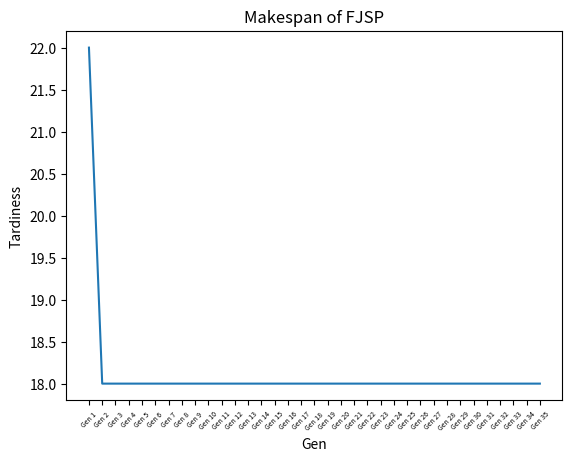
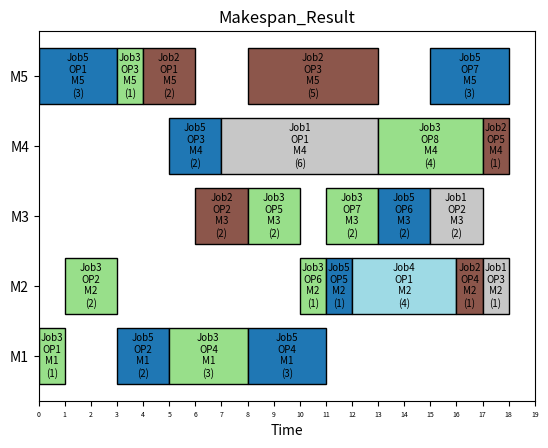

Here is the Python script that generated these plots, in order:
from numpy import random as rd
import matplotlib.pyplot as plt

def printing(built):
    for job in built:
        print(job)
        for op in built[job]:
            print("\t", op, end="")
            print("\t", built[job][op])
        print()

def calculate(origin, operations):
    jobs, machines = {}, {}
    for oper in operations:
        jobs[oper[0]], machines[oper[2]] = 0, 0
    for oper in operations:
        jobs[oper[0]], machines[oper[2]] = [max(jobs[oper[0]], machines[oper[2]]) + getattr(origin, f"{oper[0]}{oper[1]}{oper[2]}") for _ in range(2)]
    return max(machines.values())

def generate_offsprings(origin, mom,dad,rates,machines):
    offsprings, parents = [], (mom, dad)
    way_offspring = rd.choice([i for i in range(len(rates))], size=1, p=rates, replace=False)[0]
    for i in range(2):
        if way_offspring == 0: # POX
            jobs = []
            for oper in parents[i]:
                if oper[0] not in jobs:
                    jobs.append(oper[0])
            fixed_job = rd.choice(jobs, size=1)[0]
            fixed_oper, offspring = [oper for oper in parents[1-i] if oper[0] != fixed_job], []
            for idx in range(len(parents[i])):
                if parents[i][idx][0] == fixed_job:
                    offspring.append(parents[i][idx])
                else:
                    offspring.append(fixed_oper.pop(0))
            offsprings.append(offspring)

        elif way_offspring == 1: # Assignment_crossover
            idx1, idx2 = sorted(rd.choice([i for i in range(len(mom))], size=2, replace=False))
            offsprings.append(
                parents[i][0:idx1] + [(parents[i][idx1][0], parents[i][idx1][1], parents[1-i][idx1][2])] + parents[i][
                    idx1 + 1:idx2] + [(parents[i][idx2][0], parents[i][idx2][1], parents[1-i][idx2][2])] + parents[i][
                    idx2 + 1:])

        elif way_offspring == 2: # PPS
            idx_job = rd.randint(len(mom))
            indices = [idx for idx in range(len(parents[i])) if parents[i][idx][0] == parents[i][idx_job][0]]
            place = indices.index(idx_job)
            offspring = [oper for oper in parents[i]]
            if indices[place] != len(mom) - 1 and place != len(indices) - 1 and indices[place] + 1 != indices[place + 1]:
                offspring.insert(rd.choice(range(indices[place] + 1, indices[place + 1]), size=1)[0], offspring.pop(idx_job))
            if calculate(origin, offspring) < calculate(origin, parents[i]):
                offsprings.append(offspring)
            else:
                offsprings.append(parents[i])

        elif way_offspring == 3: # Assignment_Mutation
            idx = rd.randint(len(mom))
            offsprings.append(parents[i][0:idx] +
                              [(parents[i][idx][0], parents[i][idx][1], rd.choice([m for m in machines if m != parents[i][idx][2]]))] +
                              parents[i][idx + 1:])

        elif way_offspring == 4: # Assignment_Intelligent_Mutation
            machine_load, machine_max = {m: 0 for m in machines}, (0, 0)
            for oper in parents[i]:
                machine_load[oper[2]] += getattr(origin, f"{oper[0]}{oper[1]}{oper[2]}")
                if machine_load[oper[2]] > machine_max[1]:
                    machine_max = oper[2], machine_load[oper[2]]
            machine_min = machines[list(machine_load.values()).index(min(machine_load.values()))]
            move_candidate = sorted([oper for oper in parents[i] if oper[2] == machine_max[0]], key=lambda op:getattr(origin,f"{op[0]}{op[1]}{op[2]}"), reverse=True)[0]
            idx = parents[i].index(move_candidate)
            offsprings.append(parents[i][0:idx] + [(move_candidate[0], move_candidate[1], machine_min)] + parents[i][idx + 1:])

        else:  # Do not reach
            offsprings = 0

    return offsprings

def select_pop(populations):
    indices = [i for i in range(len(populations))]
    way_pop = rd.randint(3)

    if way_pop == 0: # Binary tournament
        return populations[min(rd.choice(indices, size=2, replace=False),key=lambda idx: populations[idx][1])]

    elif way_pop == 1:  # n-Size tournament
        return populations[min(rd.choice(indices, size=rd.randint(3, max(4, int(len(indices) / 2.5))), replace=False),key=lambda idx: populations[idx][1])]

    elif way_pop == 2:  # Linear ranking
        return populations[rd.choice(indices, size=1, p=[2 * i / (len(indices) * (len(indices) + 1)) for i in range(len(indices), 0, -1)])[0]]

    else:  # Do not reach
        return 0

def initial_pop(origin, ini_set, machines, assign, seq):

    way_assign, popped = rd.choice([i for i in range(len(assign))], size = 1, p = assign)[0], []
    if way_assign == 0: # The Global Minimum

        tmp_set = {job : {op : {m : getattr(origin, f"{job}{op}{m}") for m in machines} for op in ini_set[job]} for job in ini_set}

        for _ in range(sum(len(ini_set[job]) for job in ini_set)):
            plus_time, new_job, new_op, new_m = 99999, 0, 0, 0
            for job in tmp_set:
                for op in tmp_set[job]:
                    for m in machines:
                        if tmp_set[job][op][m] < plus_time:
                            plus_time, new_job, new_op, new_m = tmp_set[job][op][m], job, op, m
            popped.append((new_job, new_op, new_m))
            tmp_set[new_job].pop(new_op)
            for job in tmp_set:
                for op in tmp_set[job]:
                    tmp_set[job][op][new_m] += plus_time

    elif way_assign == 1: # Randomly Permute Jobs and Machines

        rd_job_seq = rd.choice(list(ini_set), size=len(ini_set), replace=False)
        rd_m_seq = rd.choice(machines, size=len(machines), replace=False)

        tmp_set = {job : {op : {m : getattr(origin, f"{job}{op}{m}") for m in rd_m_seq} for op in ini_set[job]} for job in rd_job_seq}

        for job in rd_job_seq:
            for op in tmp_set[job]:
                plus_time, new_m = 999999, 0
                for m in rd_m_seq:
                    if tmp_set[job][op][m] < plus_time:
                        plus_time, new_m = tmp_set[job][op][m], m
                popped.append((job, op, new_m))
                for job_tmp in tmp_set:
                    for op_tmp in tmp_set[job_tmp]:
                        tmp_set[job_tmp][op_tmp][new_m] += plus_time

    else: # Do not reach
        popped.append(0)

    way_seq, set_tmp, length = rd.choice([i for i in range(len(seq))], size = 1, p = seq)[0], [], len(popped)
    if way_seq == 0: # Randomly select a job
        indices = list(rd.choice(range(length), size=length, replace=False))

        while len(set_tmp) < length:
            for idx in indices:
                selected = popped[idx]
                if selected[1] == ini_set[selected[0]][0] or list(ini_set[selected[0]])[list(ini_set[selected[0]]).index(selected[1]) - 1] in [op[1] for op in set_tmp if op[0] == selected[0]]:
                    set_tmp.append(selected)
                    indices.remove(idx)

    elif way_seq == 1: # Most Work Remaining(MWR)

        refer = {job: [[], 0] for job in ini_set.keys()}
        for oper in popped:
            refer[oper[0]][0].append(oper)
            refer[oper[0]][1] += getattr(origin, f"{oper[0]}{oper[1]}{oper[2]}")
        for job in refer.keys():
            refer[job][0].sort(key=lambda op:ini_set[job].index(op[1]))

        refer_job = list(ini_set)
        while len(set_tmp) < length:
            refer_job.sort(key=lambda job: refer[job][1], reverse=True)
            set_tmp.append(refer[refer_job[0]][0].pop(0))
            refer[refer_job[0]][1] -= getattr(origin, f"{set_tmp[-1][0]}{set_tmp[-1][1]}{set_tmp[-1][2]}")

    elif way_seq == 2: # Most Number of Operations Remaining(MOR)
        refer = {job: [[], 0] for job in ini_set.keys()}
        for oper in popped:
            refer[oper[0]][0].append(oper)
            refer[oper[0]][1] += 1
        for job in refer.keys():
            refer[job][0].sort(key=lambda op:ini_set[job].index(op[1]))

        refer_job = list(ini_set)
        while len(set_tmp) < length:
            refer_job.sort(key=lambda job: refer[job][1], reverse=True)
            set_tmp.append(refer[refer_job[0]][0].pop(0))
            refer[refer_job[0]][1] -= 1

    else: # Do not reach
        set_tmp = 0
    return set_tmp

def graph_gen(origin, history):
    history_gen = [f"Gen {i+1}" for i in range(len(history))]
    history_makespan = [calculate(origin, his) for his in history]
    plt.plot(history_gen, history_makespan)

    plt.xticks(rotation=45, fontsize=5)
    plt.title("Makespan of FJSP")

    plt.xlabel("Gen")
    plt.ylabel("Tardiness")

    plt.show()
    return history_makespan[-1], history[-1]

def graph_makespan(origin, obj, seqs, machines):
    _, ax = plt.subplots()
    start_job, start_machine = {}, {}
    for job, _, _ in seqs:
        if job not in list(start_job):
            start_job[job] = 0
    for m in machines:
        start_machine[m] = 0
        ax.barh(m, 0, left=0)
    for job,op,m in seqs:
        start_oper, operating = max(start_job[job], start_machine[m]), getattr(origin, f"{job}{op}{m}")
        ax.barh(m, operating, left=start_oper, color=plt.get_cmap('tab20', len(start_job))(list(start_job).index(job)), edgecolor='black')
        ax.text(start_oper + operating / 2, m, f"{job}\n{op}\n{m}\n({operating})", va='center', ha='center', color='black', fontsize=7)
        start_job[job], start_machine[m] = [start_oper + operating for _ in range(2)]
    ax.set_xticks([i for i in range(int(obj) + 2)])
    ax.tick_params(axis='x', labelsize=5)
    ax.set_yticks(range(len(machines)))
    ax.set_yticklabels(machines)
    ax.set_xlabel("Time")
    ax.set_title("Makespan_Result")
    plt.show()

def ga(origin, ini_set, machines, params):
    history = []
    pops = sorted([initial_pop(origin, ini_set, machines, assign=params["ini_assign"], seq=params["ini_seq"]) for _ in range(params["pop_size"])], key=lambda case: calculate(origin, case))

    for Gen in range(1, params["num_of_gens"] + 1):
        mating_pool = [select_pop(pops) for _ in range(params["pop_size"])]
        indices, offs = [i for i in range(len(mating_pool))], []

        for _ in range(params["pop_size"]):
            mom, dad = rd.choice(indices, size=2, replace=False)
            offspring = generate_offsprings(origin, mating_pool[mom], mating_pool[dad], params["crossover"], machines)
            offs.extend(offspring)

        pops = sorted(pops + offs, key=lambda case: calculate(origin, case))[0:params["pop_size"]]
        history.append(pops[0])

    return graph_gen(origin, history)

class Build:
    def __init__(self):
        pass
def start(built_parameter):
    original, ini_set, machines = Build(), {}, []

    for job in built_parameter:
        ini_set[job] = []
        for op in built_parameter[job]:
            ini_set[job].append(op)
            for m in built_parameter[job][op]:
                setattr(original, f"{job}{op}{m}", built_parameter[job][op][m])
                if m not in machines:
                    machines.append(m)

    # GA Parameter Input
    params = {"pop_size": 10, "num_of_gens": 35, "ini_assign": [0.1, 0.9], "ini_seq": [0.2, 0.4, 0.4], "crossover": [0.45, 0.45, 0.02, 0.02, 0.06]}

    result_obj, result_seq = ga(original, ini_set, machines, params)
    print("Total Makespan :", result_obj)
    print("Best Sequence :")
    print(result_seq)
    graph_makespan(original, result_obj, result_seq, machines)

def main():

    # Parameter Input
    num_job = 5
    max_num_op = 8
    num_m = 5
    max_time = 9

    job_op = {}
    for i in range(num_job):
        job_op[f"Job{i+1}"] = [f"OP{j+1}" for j in range(rd.randint(1, max_num_op + 1))]
    machines = [f"M{i}" for i in range(1,num_m + 1)]

    built_parameter = {job : {op : {m : rd.randint(1,max_time+1) for m in machines} for op in job_op[job]} for job in job_op}

    printing(built_parameter)

    start(built_parameter)

if __name__ == "__main__":
    main()
